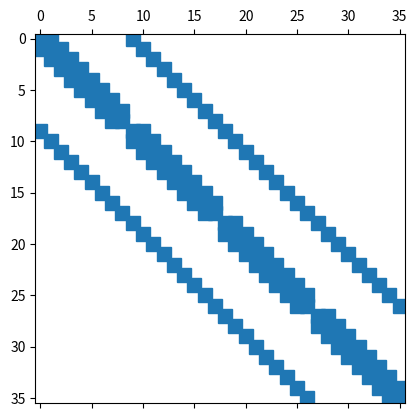

Here is the Python script that generated this plot:
import numpy as np
import matplotlib.pyplot as plt
import scipy.sparse as sp
import scipy.sparse.linalg as la

def make_L(Nx, Ny):
    Dx = sp.diags((Nx-1)*[1])
    Dx += sp.diags((Nx-2)*[-1],-1)
    rowx = sp.csr_matrix((1,Nx-1))
    rowx[0,-1] = -1
    Dx = sp.vstack((Dx, rowx))
    Lx = Dx.transpose().dot(Dx)

    Dy = sp.diags((Ny-1)*[1])
    Dy += sp.diags((Ny-2)*[-1],-1)
    rowy = sp.csr_matrix((1,Ny-1))
    rowy[0,-1] = -1
    Dy = sp.vstack((Dy, rowy))
    Ly = Dy.transpose().dot(Dy)
    return sp.kronsum(Lx,Ly)


def discretize(x_d, y_d, h):
    nx = int(x_d/h)
    ny = int(y_d/h)
    return make_L(nx,ny)

plt.spy(discretize(2,1,0.2))
plt.show()
